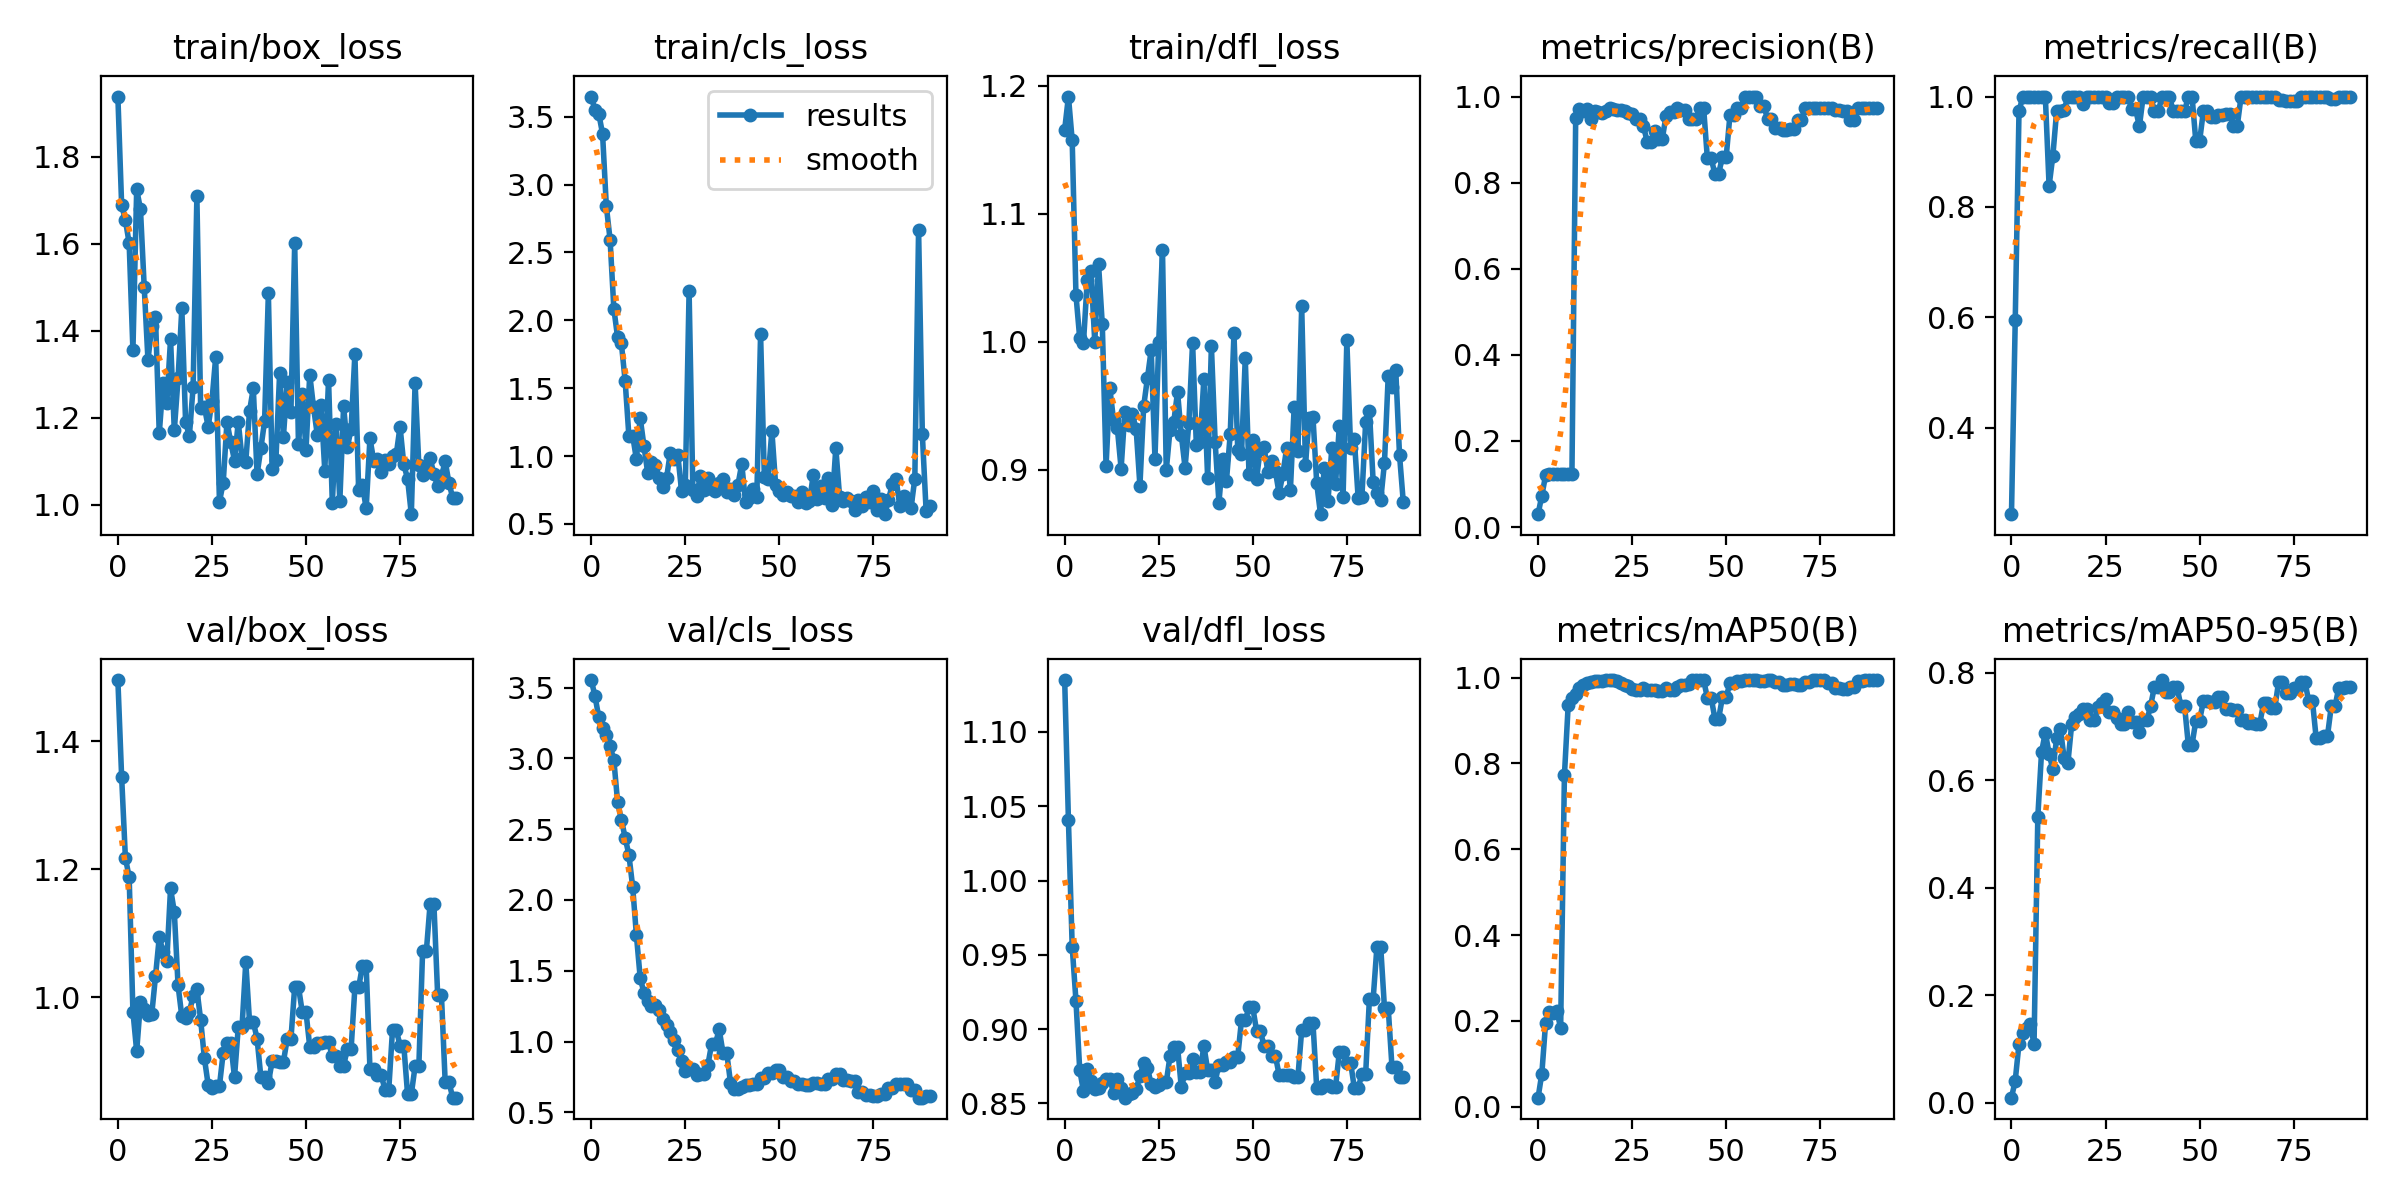

Values plotted in this chart, from the file beside it:
epoch, train/box_loss, train/cls_loss, train/dfl_loss, metrics/precision(B), metrics/recall(B), metrics/mAP50(B), metrics/mAP50-95(B), val/box_loss, val/cls_loss, val/dfl_loss, lr/pg0, lr/pg1, lr/pg2
0, 1.938, 3.649, 1.166, 0.03, 0.2432, 0.02079, 0.00958, 1.496, 3.553, 1.135, 2e-05, 2e-05, 2e-05
1, 1.689, 3.547, 1.192, 0.07333, 0.5946, 0.07695, 0.04142, 1.345, 3.438, 1.04, 5.9802e-05, 5.9802e-05, 5.9802e-05
2, 1.654, 3.522, 1.157, 0.12, 0.973, 0.1951, 0.11, 1.218, 3.289, 0.9554, 9.934e-05, 9.934e-05, 9.934e-05
3, 1.601, 3.374, 1.036, 0.1233, 1, 0.2197, 0.1291, 1.188, 3.218, 0.9191, 0.0001386, 0.0001386, 0.0001386
4, 1.355, 2.842, 1.003, 0.1233, 1, 0.2184, 0.1389, 0.9778, 3.165, 0.8726, 0.0001776, 0.0001776, 0.0001776
5, 1.725, 2.594, 0.9993, 0.1233, 1, 0.2224, 0.1466, 0.9158, 3.087, 0.8582, 0.0002164, 0.0002164, 0.0002164
6, 1.68, 2.086, 1.048, 0.1233, 1, 0.1835, 0.1088, 0.9923, 2.988, 0.8729, 0.0002548, 0.0002548, 0.0002548
7, 1.501, 1.874, 1.055, 0.1233, 1, 0.772, 0.5323, 0.9822, 2.691, 0.8651, 0.0002931, 0.0002931, 0.0002931
8, 1.332, 1.83, 0.9998, 0.1233, 1, 0.9356, 0.6532, 0.9719, 2.568, 0.8599, 0.000331, 0.000331, 0.000331
9, 1.41, 1.554, 1.061, 0.1233, 1, 0.9525, 0.689, 0.9732, 2.44, 0.8601, 0.0003687, 0.0003687, 0.0003687
10, 1.431, 1.147, 1.014, 0.9506, 0.8378, 0.9622, 0.6495, 1.033, 2.319, 0.8634, 0.0004061, 0.0004061, 0.0004061
11, 1.164, 1.15, 0.9029, 0.9706, 0.8927, 0.9759, 0.6203, 1.094, 2.094, 0.8664, 0.0004433, 0.0004433, 0.0004433
12, 1.279, 0.9765, 0.9637, 0.9665, 0.973, 0.984, 0.6781, 1.072, 1.75, 0.8666, 0.0004802, 0.0004802, 0.0004802
13, 1.234, 1.281, 0.9384, 0.97, 0.973, 0.9884, 0.6963, 1.057, 1.451, 0.8569, 0.0005168, 0.0005168, 0.0005168
14, 1.38, 1.076, 0.9325, 0.9475, 0.9757, 0.9902, 0.641, 1.17, 1.344, 0.8668, 0.0005532, 0.0005532, 0.0005532
15, 1.171, 0.8745, 0.9007, 0.9662, 1, 0.9929, 0.6328, 1.134, 1.287, 0.8605, 0.0005893, 0.0005893, 0.0005893
16, 1.29, 0.953, 0.9454, 0.9651, 1, 0.9929, 0.7041, 1.019, 1.249, 0.8539, 0.0006251, 0.0006251, 0.0006251
17, 1.451, 0.9375, 0.9346, 0.9629, 1, 0.9929, 0.7174, 0.9701, 1.257, 0.8563, 0.0006607, 0.0006607, 0.0006607
18, 1.19, 0.8414, 0.9434, 0.9671, 1, 0.9937, 0.724, 0.9676, 1.225, 0.8568, 0.000696, 0.000696, 0.000696
19, 1.158, 0.7704, 0.9316, 0.9734, 0.9872, 0.9945, 0.7327, 0.9771, 1.16, 0.8594, 0.0007311, 0.0007311, 0.0007311
20, 1.271, 0.8356, 0.8874, 0.9715, 1, 0.9945, 0.7325, 1.002, 1.116, 0.8683, 0.0007659, 0.0007659, 0.0007659
21, 1.709, 1.026, 0.9496, 0.9683, 1, 0.9929, 0.7126, 1.013, 1.068, 0.8773, 0.0008004, 0.0008004, 0.0008004
22, 1.223, 0.9813, 0.9716, 0.9686, 1, 0.9879, 0.7119, 0.9651, 1.009, 0.874, 0.0008347, 0.0008347, 0.0008347
23, 1.224, 1.01, 0.9937, 0.9675, 1, 0.9837, 0.7364, 0.9048, 0.9395, 0.8628, 0.0008686, 0.0008686, 0.0008686
24, 1.179, 0.7415, 0.9086, 0.9614, 1, 0.9795, 0.7439, 0.8633, 0.8597, 0.8609, 0.0009024, 0.0009024, 0.0009024
25, 1.238, 0.7892, 0.9999, 0.9605, 1, 0.9745, 0.7509, 0.8576, 0.7907, 0.8626, 0.0009359, 0.0009359, 0.0009359
26, 1.339, 2.214, 1.072, 0.9481, 0.9876, 0.9722, 0.7279, 0.8618, 0.8061, 0.8643, 0.000969, 0.000969, 0.000969
27, 1.007, 0.7503, 0.8993, 0.9481, 0.9876, 0.9722, 0.7279, 0.8618, 0.8061, 0.8643, 0.001002, 0.001002, 0.001002
28, 1.051, 0.7084, 0.9311, 0.9316, 1, 0.9766, 0.7157, 0.9136, 0.7649, 0.8817, 0.001035, 0.001035, 0.001035
29, 1.191, 0.8558, 0.9373, 0.8953, 1, 0.9716, 0.705, 0.9282, 0.7737, 0.8883, 0.001067, 0.001067, 0.001067
30, 1.144, 0.7477, 0.9607, 0.8953, 1, 0.9716, 0.705, 0.9282, 0.7737, 0.8883, 0.001099, 0.001099, 0.001099
31, 1.102, 0.8408, 0.9272, 0.9199, 1, 0.9723, 0.7271, 0.8751, 0.8349, 0.8607, 0.001131, 0.001131, 0.001131
32, 1.19, 0.7596, 0.9016, 0.9003, 0.9766, 0.9688, 0.7086, 0.9535, 0.9845, 0.8706, 0.001163, 0.001163, 0.001163
33, 1.107, 0.744, 0.9361, 0.9003, 0.9766, 0.9688, 0.7086, 0.9535, 0.9845, 0.8706, 0.001194, 0.001194, 0.001194
34, 1.099, 0.7999, 0.9993, 0.9555, 0.9459, 0.9753, 0.6904, 1.055, 1.086, 0.88, 0.001225, 0.001225, 0.001225
35, 1.216, 0.8317, 0.9189, 0.9637, 1, 0.9716, 0.7115, 0.9615, 0.9221, 0.871, 0.001256, 0.001256, 0.001256
36, 1.268, 0.7328, 0.9216, 0.9637, 1, 0.9716, 0.7115, 0.9615, 0.9221, 0.871, 0.001287, 0.001287, 0.001287
37, 1.07, 0.7553, 0.9712, 0.9737, 0.9998, 0.9787, 0.7391, 0.9355, 0.7105, 0.8888, 0.001317, 0.001317, 0.001317
38, 1.129, 0.7109, 0.8933, 0.9682, 0.973, 0.9829, 0.7747, 0.8758, 0.6642, 0.8725, 0.001347, 0.001347, 0.001347
39, 1.192, 0.7902, 0.9966, 0.9682, 0.973, 0.9829, 0.7747, 0.8758, 0.6642, 0.8725, 0.001377, 0.001377, 0.001377
40, 1.486, 0.9422, 0.9214, 0.9487, 0.999, 0.9859, 0.7867, 0.866, 0.6776, 0.8647, 0.001406, 0.001406, 0.001406
41, 1.083, 0.6596, 0.8741, 0.9487, 0.9997, 0.994, 0.7645, 0.9003, 0.6948, 0.8762, 0.001435, 0.001435, 0.001435
42, 1.102, 0.6879, 0.908, 0.9487, 0.9997, 0.994, 0.7645, 0.9003, 0.6948, 0.8762, 0.001464, 0.001464, 0.001464
43, 1.303, 0.7557, 0.8912, 0.9741, 0.973, 0.994, 0.774, 0.8993, 0.6973, 0.8782, 0.001493, 0.001493, 0.001493
44, 1.156, 0.6993, 0.9275, 0.9741, 0.973, 0.994, 0.774, 0.8993, 0.6973, 0.8782, 0.001522, 0.001522, 0.001522
45, 1.281, 1.897, 1.006, 0.8563, 0.973, 0.9536, 0.7392, 0.9347, 0.743, 0.8816, 0.00155, 0.00155, 0.00155
46, 1.214, 0.8491, 0.9154, 0.8563, 0.973, 0.9536, 0.7392, 0.9347, 0.743, 0.8816, 0.001578, 0.001578, 0.001578
47, 1.601, 0.8297, 0.9123, 0.8209, 1, 0.9048, 0.6668, 1.017, 0.7764, 0.9059, 0.001605, 0.001605, 0.001605
48, 1.14, 1.187, 0.9871, 0.8209, 1, 0.9048, 0.6668, 1.017, 0.7764, 0.9059, 0.001633, 0.001633, 0.001633
49, 1.255, 0.7901, 0.8963, 0.8597, 0.9189, 0.9541, 0.711, 0.9773, 0.8022, 0.9146, 0.00166, 0.00166, 0.00166
50, 1.126, 0.7454, 0.9232, 0.8597, 0.9189, 0.9541, 0.711, 0.9773, 0.8022, 0.9146, 0.00167, 0.00167, 0.00167
51, 1.299, 0.7155, 0.8926, 0.9565, 0.973, 0.9879, 0.7478, 0.923, 0.747, 0.899, 0.00167, 0.00167, 0.00167
52, 1.224, 0.7333, 0.9165, 0.9565, 0.973, 0.9879, 0.7478, 0.923, 0.747, 0.899, 0.001663, 0.001663, 0.001663
53, 1.161, 0.708, 0.9174, 0.9727, 0.9627, 0.9913, 0.7455, 0.9288, 0.7212, 0.8886, 0.001657, 0.001657, 0.001657
54, 1.229, 0.7032, 0.8984, 0.9727, 0.9627, 0.9913, 0.7455, 0.9288, 0.7212, 0.8886, 0.00165, 0.00165, 0.00165
55, 1.079, 0.6641, 0.9066, 1, 0.9673, 0.994, 0.7547, 0.9297, 0.7013, 0.8821, 0.001644, 0.001644, 0.001644
56, 1.287, 0.7357, 0.8989, 1, 0.9673, 0.994, 0.7547, 0.9297, 0.7013, 0.8821, 0.001637, 0.001637, 0.001637
57, 1.004, 0.6521, 0.8813, 1, 0.9691, 0.9935, 0.7336, 0.9079, 0.6899, 0.8692, 0.00163, 0.00163, 0.00163
58, 1.186, 0.6665, 0.8967, 1, 0.9691, 0.9935, 0.7336, 0.9079, 0.6899, 0.8692, 0.001624, 0.001624, 0.001624
59, 1.009, 0.8596, 0.9167, 0.978, 0.9459, 0.9927, 0.7316, 0.893, 0.7046, 0.8688, 0.001617, 0.001617, 0.001617
... 31 more rows
